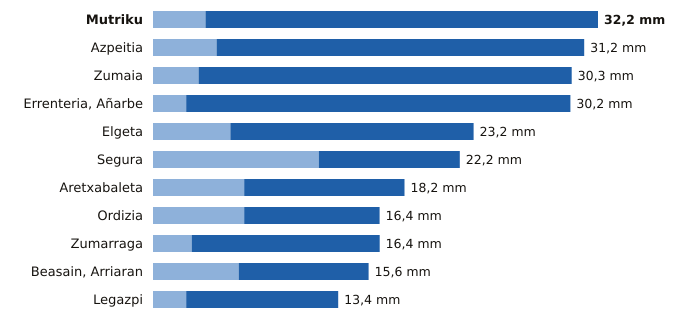

The table this chart was drawn from, first rows:
estacion, provincia, indicativo, mm_6_dias_anteriores, mm_hoy, mm_7_dias, horas_de_hoy
Mutriku, Gipuzkoa, 1052A, 3.8, 28.4, 32.2, 21
Azpeitia, Gipuzkoa, 1038X, 4.6, 26.6, 31.2, 21
Zumaia, Gipuzkoa, 1041A, 3.3, 27.0, 30.3, 21
Errenteria, Añarbe, Gipuzkoa, 1021X, 2.4, 27.8, 30.2, 21
Elgeta, Gipuzkoa, 1049N, 5.6, 17.6, 23.2, 21
Segura, Gipuzkoa, 1025A, 12.0, 10.2, 22.2, 21
Aretxabaleta, Gipuzkoa, 1048X, 6.6, 11.6, 18.2, 21
Ordizia, Gipuzkoa, 1026X, 6.6, 9.8, 16.4, 21
Zumarraga, Gipuzkoa, 1037Y, 2.8, 13.6, 16.4, 21
Beasain, Arriaran, Gipuzkoa, 1025X, 6.2, 9.4, 15.6, 21
Legazpi, Gipuzkoa, 1037X, 2.4, 11.0, 13.4, 21
